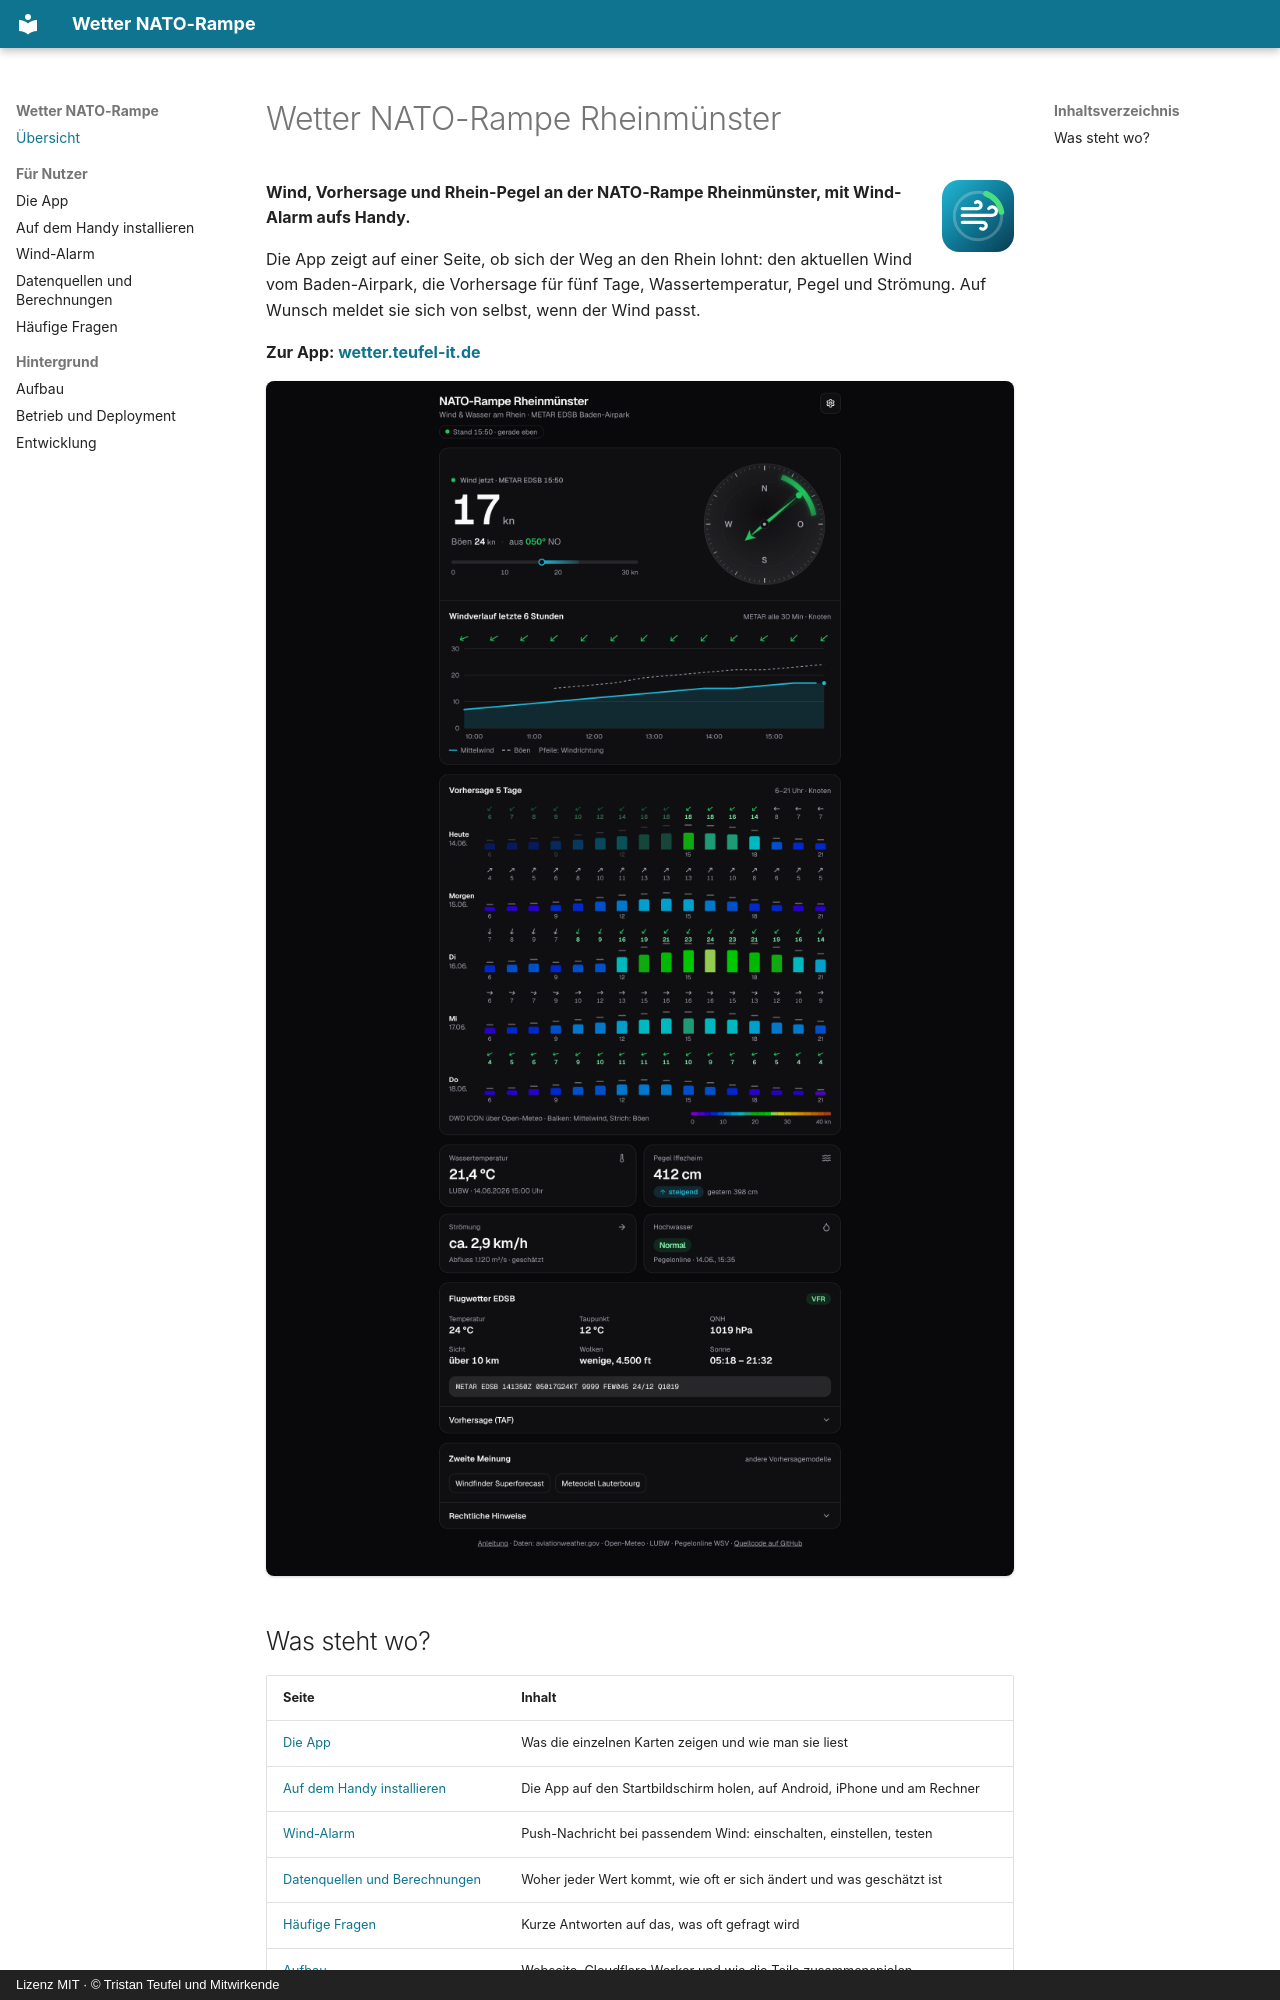

repository: firsttris/Flugwetterdaten · page: index.html · generator: mkdocs · copyright: Lizenz MIT · © Tristan Teufel und Mitwirkende

# Wetter NATO-Rampe Rheinmünster

<img src="assets/icon.svg" alt="App-Icon: Windlinien in einem Kompassring mit grünem Nord-Ost-Bereich" width="72" align="right">

**Wind, Vorhersage und Rhein-Pegel an der NATO-Rampe Rheinmünster, mit Wind-Alarm aufs Handy.**

Die App zeigt auf einer Seite, ob sich der Weg an den Rhein lohnt: den aktuellen Wind vom
Baden-Airpark, die Vorhersage für fünf Tage, Wassertemperatur, Pegel und Strömung. Auf Wunsch meldet
sie sich von selbst, wenn der Wind passt.

**Zur App: [wetter.teufel-it.de](https://wetter.teufel-it.de)**

<img src="screenshot.png" alt="Die App im dunklen Design: Wind jetzt mit Kompass, Windverlauf der letzten 6 Stunden und Vorhersage für 5 Tage">
